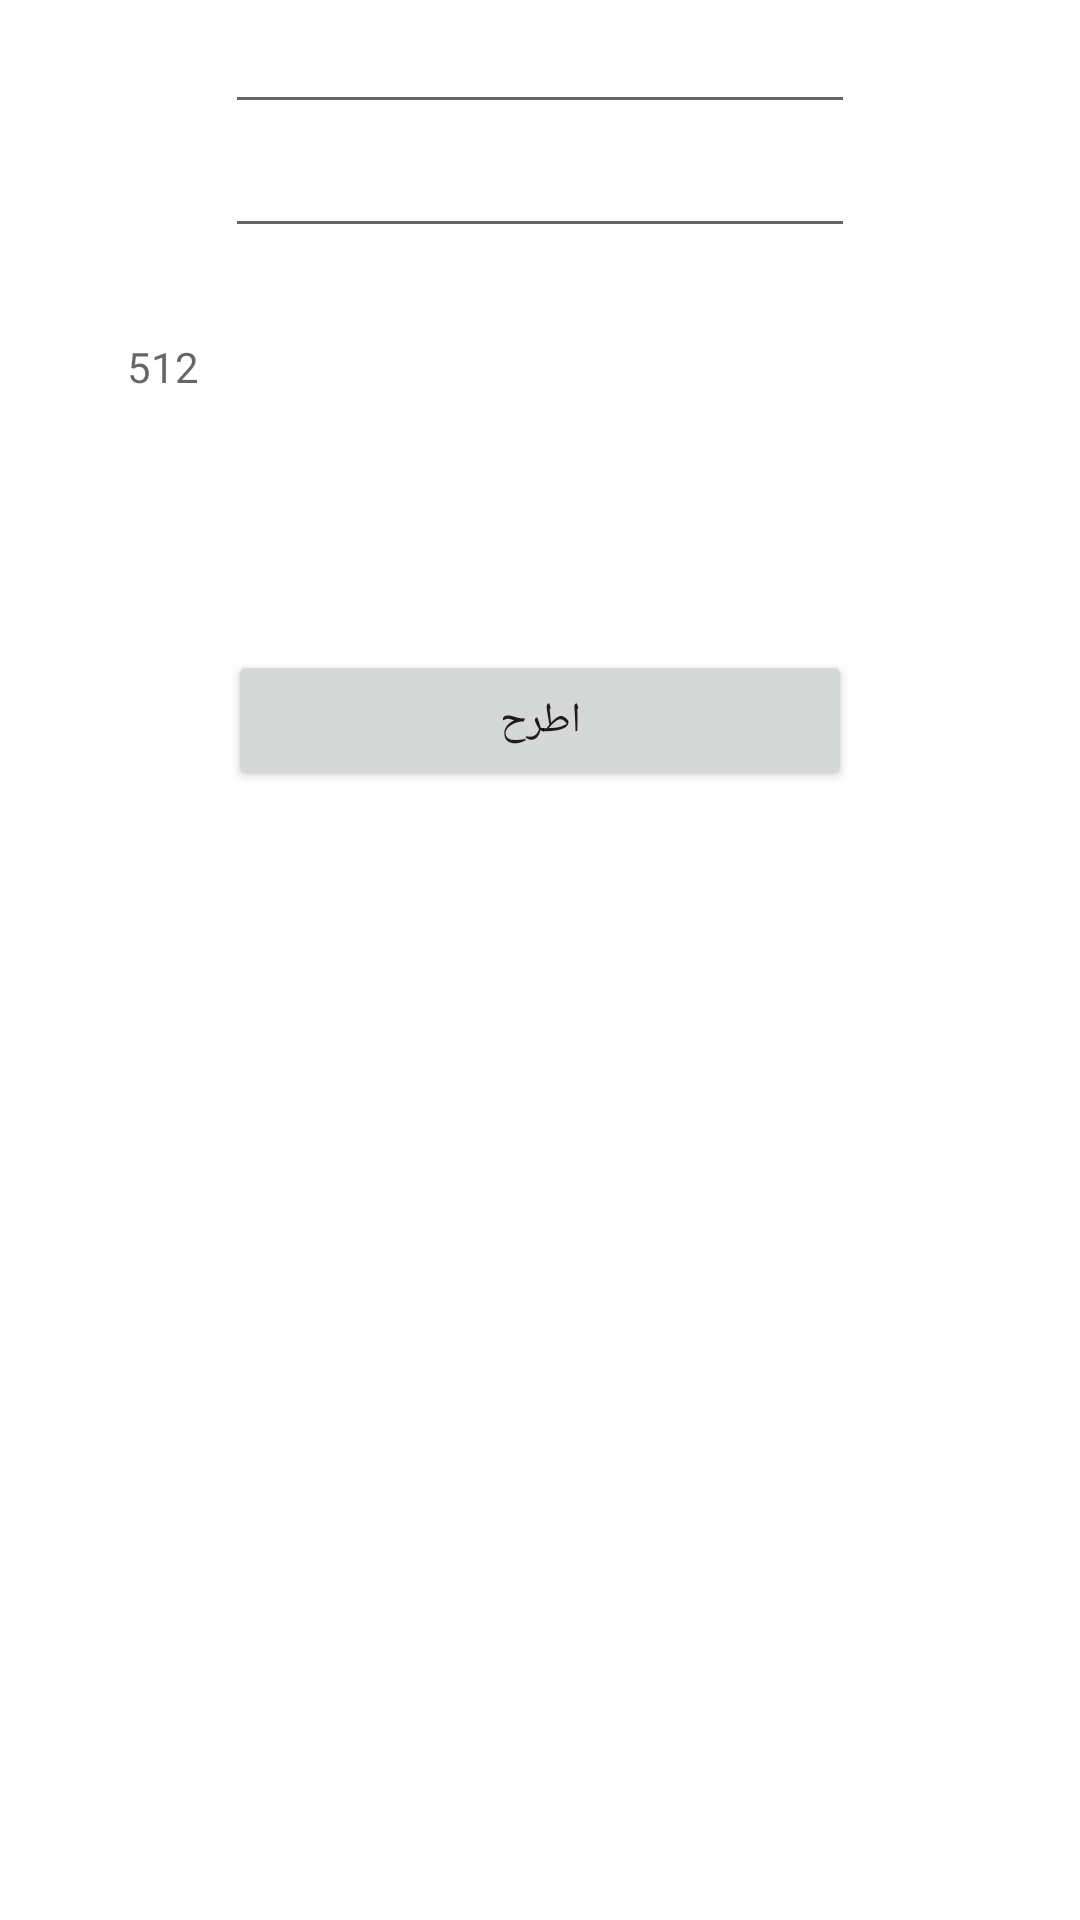

Write the Android layout XML for this screen, with the resource values it uses.
<!-- AndroidManifest.xml: application theme Theme.MainsPlus -->
<!-- res/layout/fragment_fr_sub.xml -->
<?xml version="1.0" encoding="utf-8"?>
<FrameLayout xmlns:android="http://schemas.android.com/apk/res/android"
    xmlns:tools="http://schemas.android.com/tools"
    android:layout_width="match_parent"
    android:layout_height="match_parent"
    tools:context=".fr_sub">

    




        <LinearLayout
            android:id="@+id/fr_add"
            android:layout_width="match_parent"
            android:layout_height="match_parent"
            android:gravity="center_horizontal"
            android:orientation="vertical">

            <EditText
                android:id="@+id/et_num3"
                android:layout_width="wrap_content"
                android:layout_height="wrap_content"
                android:ems="10"
                android:inputType="textPersonName"

                tools:layout_editor_absoluteX="75dp"
                tools:layout_editor_absoluteY="180dp" />

            <EditText
                android:id="@+id/et_num4"
                android:layout_width="wrap_content"
                android:layout_height="wrap_content"
                android:ems="10"
                android:inputType="textPersonName"
                tools:layout_editor_absoluteX="75dp"
                tools:layout_editor_absoluteY="97dp" />

            <TextView
                android:id="@+id/tv_result_sub"
                android:layout_width="275dp"
                android:layout_height="84dp"
                android:layout_marginTop="30dp"
                android:hint="512"
                android:layout_marginBottom="20dp"
                tools:layout_editor_absoluteX="151dp"
                tools:layout_editor_absoluteY="271dp" />

            <Button
                android:id="@+id/b_sub1"
                android:layout_width="208dp"
                android:layout_height="47dp"
                android:gravity="center"
                android:text="اطرح"
                tools:layout_editor_absoluteX="101dp"
                tools:layout_editor_absoluteY="342dp" />

        </LinearLayout>
    </FrameLayout>
<!-- resources referenced by this layout -->
<resources>
  <style name="Theme.MainsPlus" parent="Theme.MaterialComponents.DayNight.DarkActionBar">
          
          <item name="colorPrimary">@color/purple_500</item>
          <item name="colorPrimaryVariant">@color/purple_700</item>
          <item name="colorOnPrimary">@color/white</item>
          
          <item name="colorSecondary">@color/teal_200</item>
          <item name="colorSecondaryVariant">@color/teal_700</item>
          <item name="colorOnSecondary">@color/black</item>
          
          <item name="android:statusBarColor" tools:targetApi="l">?attr/colorPrimaryVariant</item>
          
      </style>
  <!-- not gathered from this repository: default colours our renderer supplied (Android Studio template values) -->
  <color name="purple_500">#FF6200EE</color>
  <color name="purple_700">#FF3700B3</color>
  <color name="teal_200">#FF03DAC5</color>
  <color name="teal_700">#FF018786</color>
  <color name="black">#FF000000</color>
  <color name="white">#FFFFFFFF</color>
</resources>
